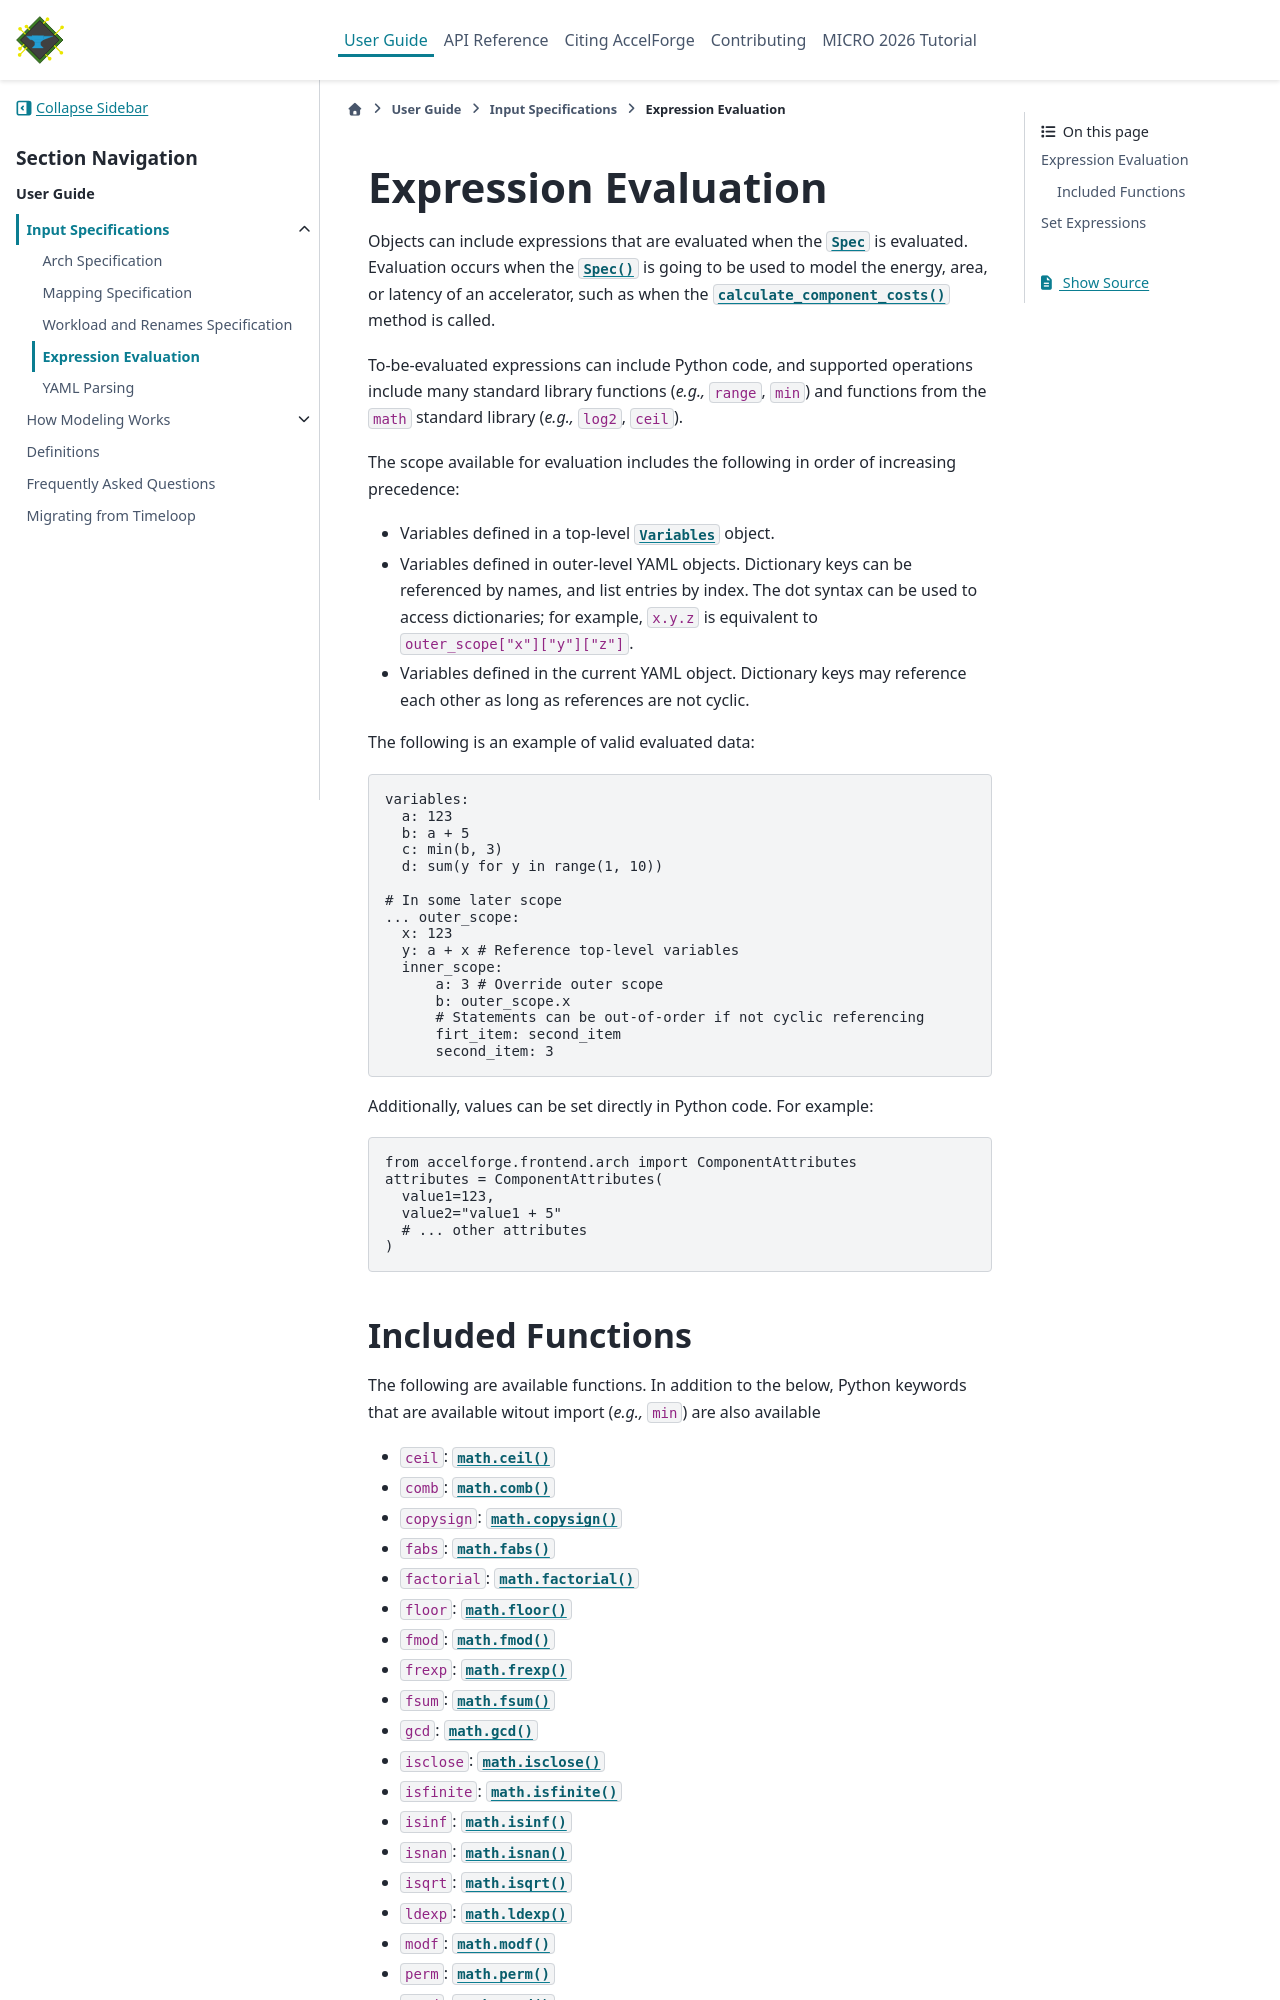

repository: Accelergy-Project/accelforge · page: guide/parsing/evaluation.html · generator: sphinx

Expression Evaluation
=====================

Objects can include expressions that are evaluated when the
:py:class:`~accelforge.frontend.spec.Spec` is evaluated. Evaluation occurs when the
:py:func:`~accelforge.frontend.spec.Spec` is going to be used to model the energy, area,
or latency of an accelerator, such as when the
:py:func:`~accelforge.frontend.spec.Spec.calculate_component_costs` method is called.

To-be-evaluated expressions can include Python code, and supported operations include
many standard library functions (*e.g.,* ``range``, ``min``) and functions from the
``math`` standard library (*e.g.,* ``log2``, ``ceil``).

The scope available for evaluation includes the following in order of increasing
precedence:

- Variables defined in a top-level :py:class:`~accelforge.frontend.variables.Variables`
  object.
- Variables defined in outer-level YAML objects. Dictionary keys can be referenced by
  names, and list entries by index. The dot syntax can be used to access dictionaries;
  for example, ``x.y.z`` is equivalent to ``outer_scope["x"]["y"]["z"]``.
- Variables defined in the current YAML object. Dictionary keys may reference each other
  as long as references are not cyclic.

The following is an example of valid evaluated data:

.. code-block:: yaml

  variables:
    a: 123
    b: a + 5
    c: min(b, 3)
    d: sum(y for y in range(1, 10))

  # In some later scope
  ... outer_scope:
    x: 123
    y: a + x # Reference top-level variables
    inner_scope:
        a: 3 # Override outer scope
        b: outer_scope.x
        # Statements can be out-of-order if not cyclic referencing
        firt_item: second_item
        second_item: 3

Additionally, values can be set directly in Python code. For example:

.. code-block:: python

  from accelforge.frontend.arch import ComponentAttributes
  attributes = ComponentAttributes(
    value1=123,
    value2="value1 + 5"
    # ... other attributes
  )
